Image classification data set "De-Noisy-Image-Project-Xtra-Small" (Nobodyworld/De-Noisy-Image-Project-Xtra-Small on GitHub). Class labels (2): clean image, noisy image.

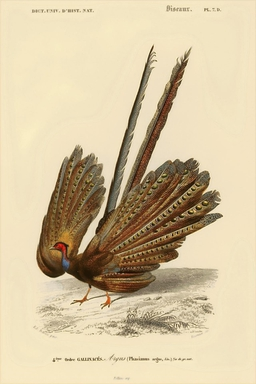
Label: noisy image

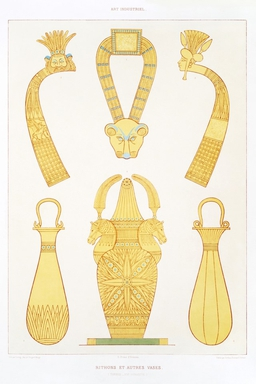
Label: noisy image

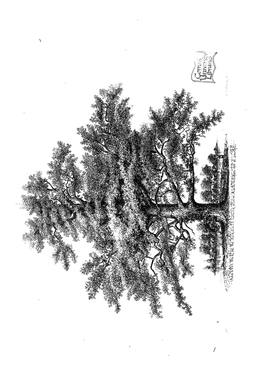
Label: noisy image

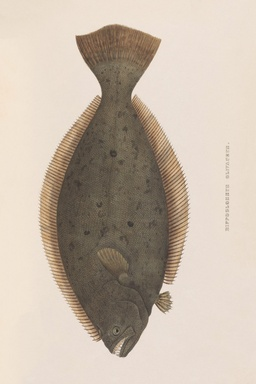
Label: clean image

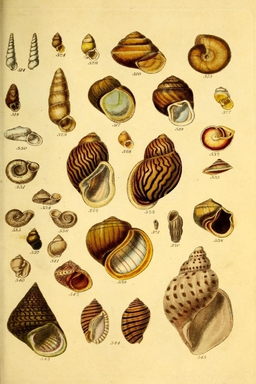
Label: noisy image

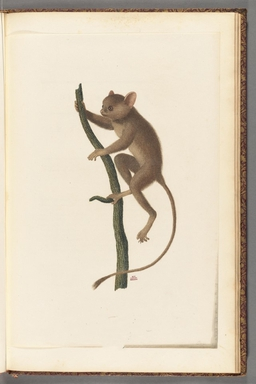
Label: noisy image
